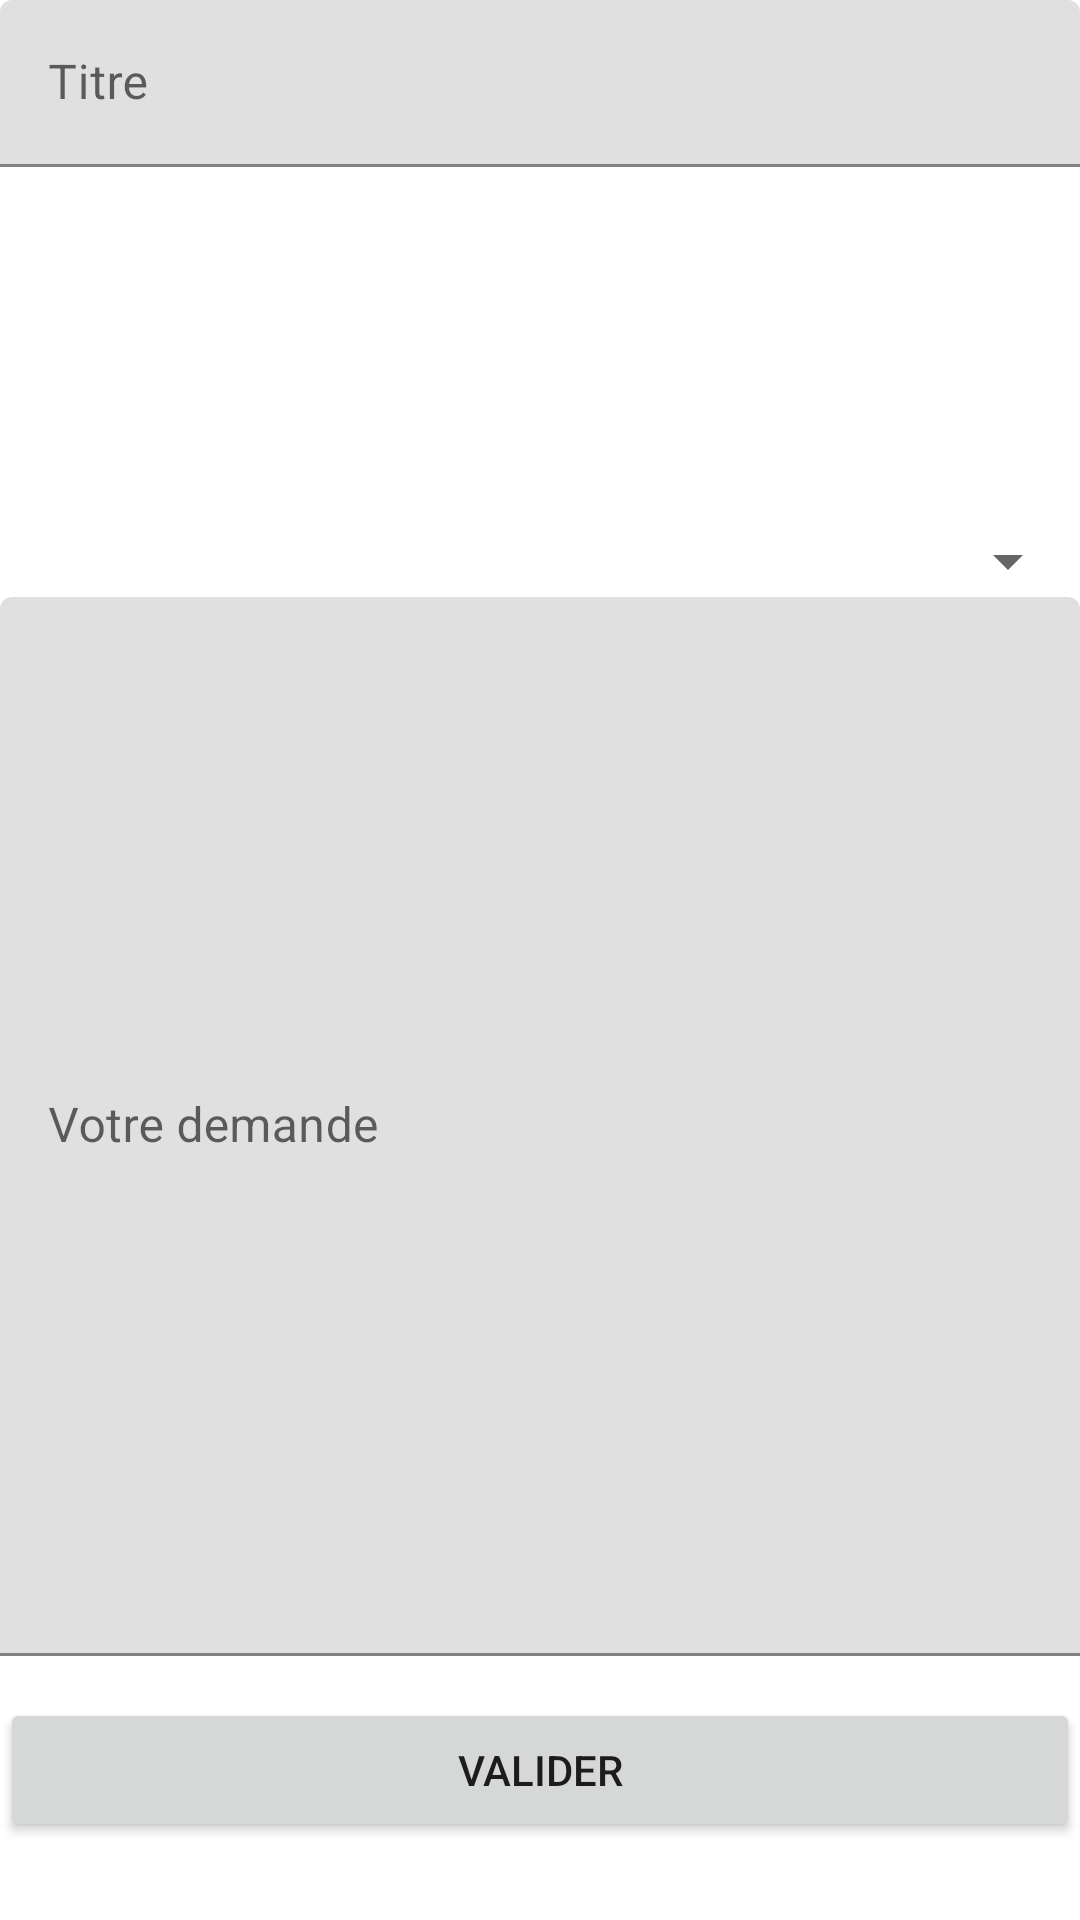

Produce the Android XML layout that renders to this screen, including the resource entries it uses.
<!-- AndroidManifest.xml: application theme Theme.ProjetCubeMobile -->
<!-- res/layout/fragment_create_subject_forum.xml -->
<?xml version="1.0" encoding="utf-8"?>
<FrameLayout xmlns:android="http://schemas.android.com/apk/res/android"
    xmlns:tools="http://schemas.android.com/tools"
    android:layout_width="match_parent"
    android:layout_height="match_parent"
    tools:context=".ui.Fragments.CreateSubjectForumFragment">

    <LinearLayout
        android:layout_width="match_parent"
        android:layout_height="match_parent"
        android:orientation="vertical">

        <LinearLayout
            android:layout_width="match_parent"
            android:layout_height="175dp"
            android:orientation="horizontal">

            <com.google.android.material.textfield.TextInputLayout
                android:layout_width="match_parent"
                android:layout_height="67dp">

                <com.google.android.material.textfield.TextInputEditText
                    android:id="@+id/input_fragment_create_subject_forum_title"
                    android:layout_width="match_parent"
                    android:layout_height="wrap_content"
                    android:hint="Titre" />
            </com.google.android.material.textfield.TextInputLayout>

        </LinearLayout>

        <Spinner
            android:id="@+id/fragment_create_subjet_forum_spinner"
            android:layout_width="match_parent"
            android:layout_height="wrap_content" />

        <LinearLayout
            android:layout_width="match_parent"
            android:layout_height="367dp"
            android:orientation="horizontal">

            <com.google.android.material.textfield.TextInputLayout
                android:layout_width="match_parent"
                android:layout_height="match_parent">

                <com.google.android.material.textfield.TextInputEditText
                    android:id="@+id/input_fragment_create_subject_forum_text"
                    android:layout_width="match_parent"
                    android:layout_height="353dp"
                    android:hint="Votre demande" />
            </com.google.android.material.textfield.TextInputLayout>
        </LinearLayout>

        <LinearLayout
            android:layout_width="match_parent"
            android:layout_height="103dp"
            android:orientation="horizontal">

            <Button
                android:id="@+id/button_fragment_create_subject_forum_valider"
                android:layout_width="wrap_content"
                android:layout_height="wrap_content"
                android:layout_weight="1"
                android:text="Valider" />
        </LinearLayout>
    </LinearLayout>
</FrameLayout>
<!-- resources referenced by this layout -->
<resources>
  <style name="Theme.ProjetCubeMobile" parent="Theme.MaterialComponents.DayNight.DarkActionBar">
          
          <item name="colorPrimary">@color/purple_500</item>
          <item name="colorPrimaryVariant">@color/purple_700</item>
          <item name="colorOnPrimary">@color/white</item>
          
          <item name="colorSecondary">@color/teal_200</item>
          <item name="colorSecondaryVariant">@color/teal_700</item>
          <item name="colorOnSecondary">@color/black</item>
          
          <item name="android:statusBarColor">?attr/colorPrimaryVariant</item>
          
      </style>
  <!-- not gathered from this repository: default colours our renderer supplied (Android Studio template values) -->
  <color name="purple_500">#FF6200EE</color>
  <color name="purple_700">#FF3700B3</color>
  <color name="teal_200">#FF03DAC5</color>
  <color name="teal_700">#FF018786</color>
  <color name="black">#FF000000</color>
  <color name="white">#FFFFFFFF</color>
</resources>
